Run: headless pygame with SDL's dummy video driver; simulated clock (each Clock.tick advances the game by its frame time, no real sleeping); random seed 0; keys injected as events and as key.get_pressed() state; no mouse input.
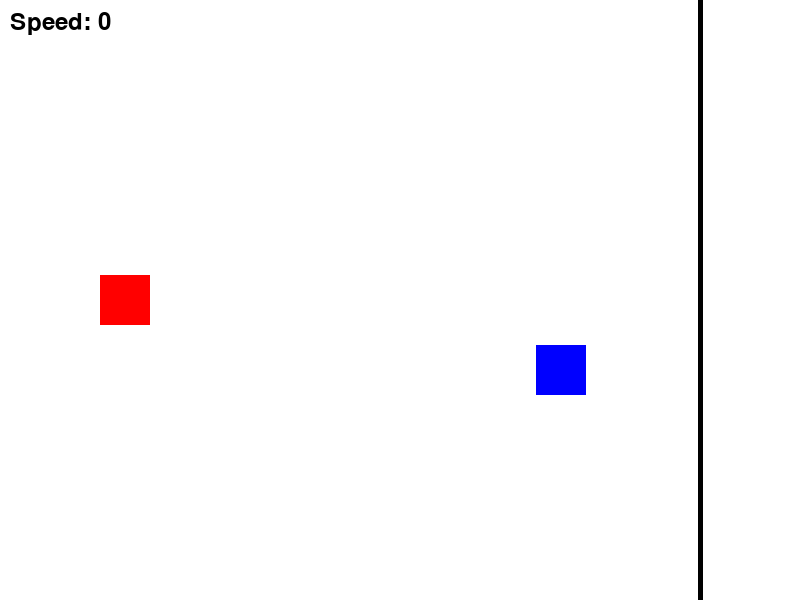
Frame 1 of 1 · flips 1–60 · no input

The pygame program that drew these frames:

import pygame
import sys
import random

# Initialize Pygame
pygame.init()

# Set up some constants
WIDTH, HEIGHT = 800, 600
CAR_WIDTH, CAR_HEIGHT = 50, 50
TRACK_WIDTH = 200
FINISH_LINE = 700
MAX_SPEED = 10
ACCELERATION = 0.5

# Set up some colors
WHITE = (255, 255, 255)
RED = (255, 0, 0)
BLUE = (0, 0, 255)

# Set up the display
screen = pygame.display.set_mode((WIDTH, HEIGHT))

# Set up the fonts
font = pygame.font.Font(None, 36)

# Set up the cars
car1_x, car1_y = 100, HEIGHT // 2 - CAR_HEIGHT // 2
car1_speed = 0
car2_x, car2_y = 100, HEIGHT // 2 + CAR_HEIGHT // 2 + 20
car2_speed = 0

# Game loop
while True:
    for event in pygame.event.get():
        if event.type == pygame.QUIT:
            pygame.quit()
            sys.exit()

    keys = pygame.key.get_pressed()
    if keys[pygame.K_SPACE]:
        car1_speed = min(car1_speed + ACCELERATION, MAX_SPEED)
    else:
        car1_speed = max(car1_speed - ACCELERATION, 0)

    car2_speed = min(car2_speed + random.uniform(0, ACCELERATION), MAX_SPEED)
    car1_x += car1_speed
    car2_x += car2_speed

    # Draw everything
    screen.fill(WHITE)
    pygame.draw.rect(screen, RED, (int(car1_x), car1_y, CAR_WIDTH, CAR_HEIGHT))
    pygame.draw.rect(screen, BLUE, (int(car2_x), car2_y, CAR_WIDTH, CAR_HEIGHT))
    pygame.draw.line(screen, (0, 0, 0), (FINISH_LINE, 0), (FINISH_LINE, HEIGHT), 5)
    speed_text = font.render(f"Speed: {int(car1_speed)}", True, (0, 0, 0))
    screen.blit(speed_text, (10, 10))

    # Check for winner
    if car1_x > FINISH_LINE:
        text = font.render("You win!", True, (0, 0, 0))
        screen.blit(text, (WIDTH // 2 - text.get_width() // 2, HEIGHT // 2 - text.get_height() // 2))
        pygame.display.flip()
        pygame.time.wait(2000)
        break
    elif car2_x > FINISH_LINE:
        text = font.render("Computer wins!", True, (0, 0, 0))
        screen.blit(text, (WIDTH // 2 - text.get_width() // 2, HEIGHT // 2 - text.get_height() // 2))
        pygame.display.flip()
        pygame.time.wait(2000)
        break

    # Update the display
    pygame.display.flip()
    pygame.time.Clock().tick(60)
